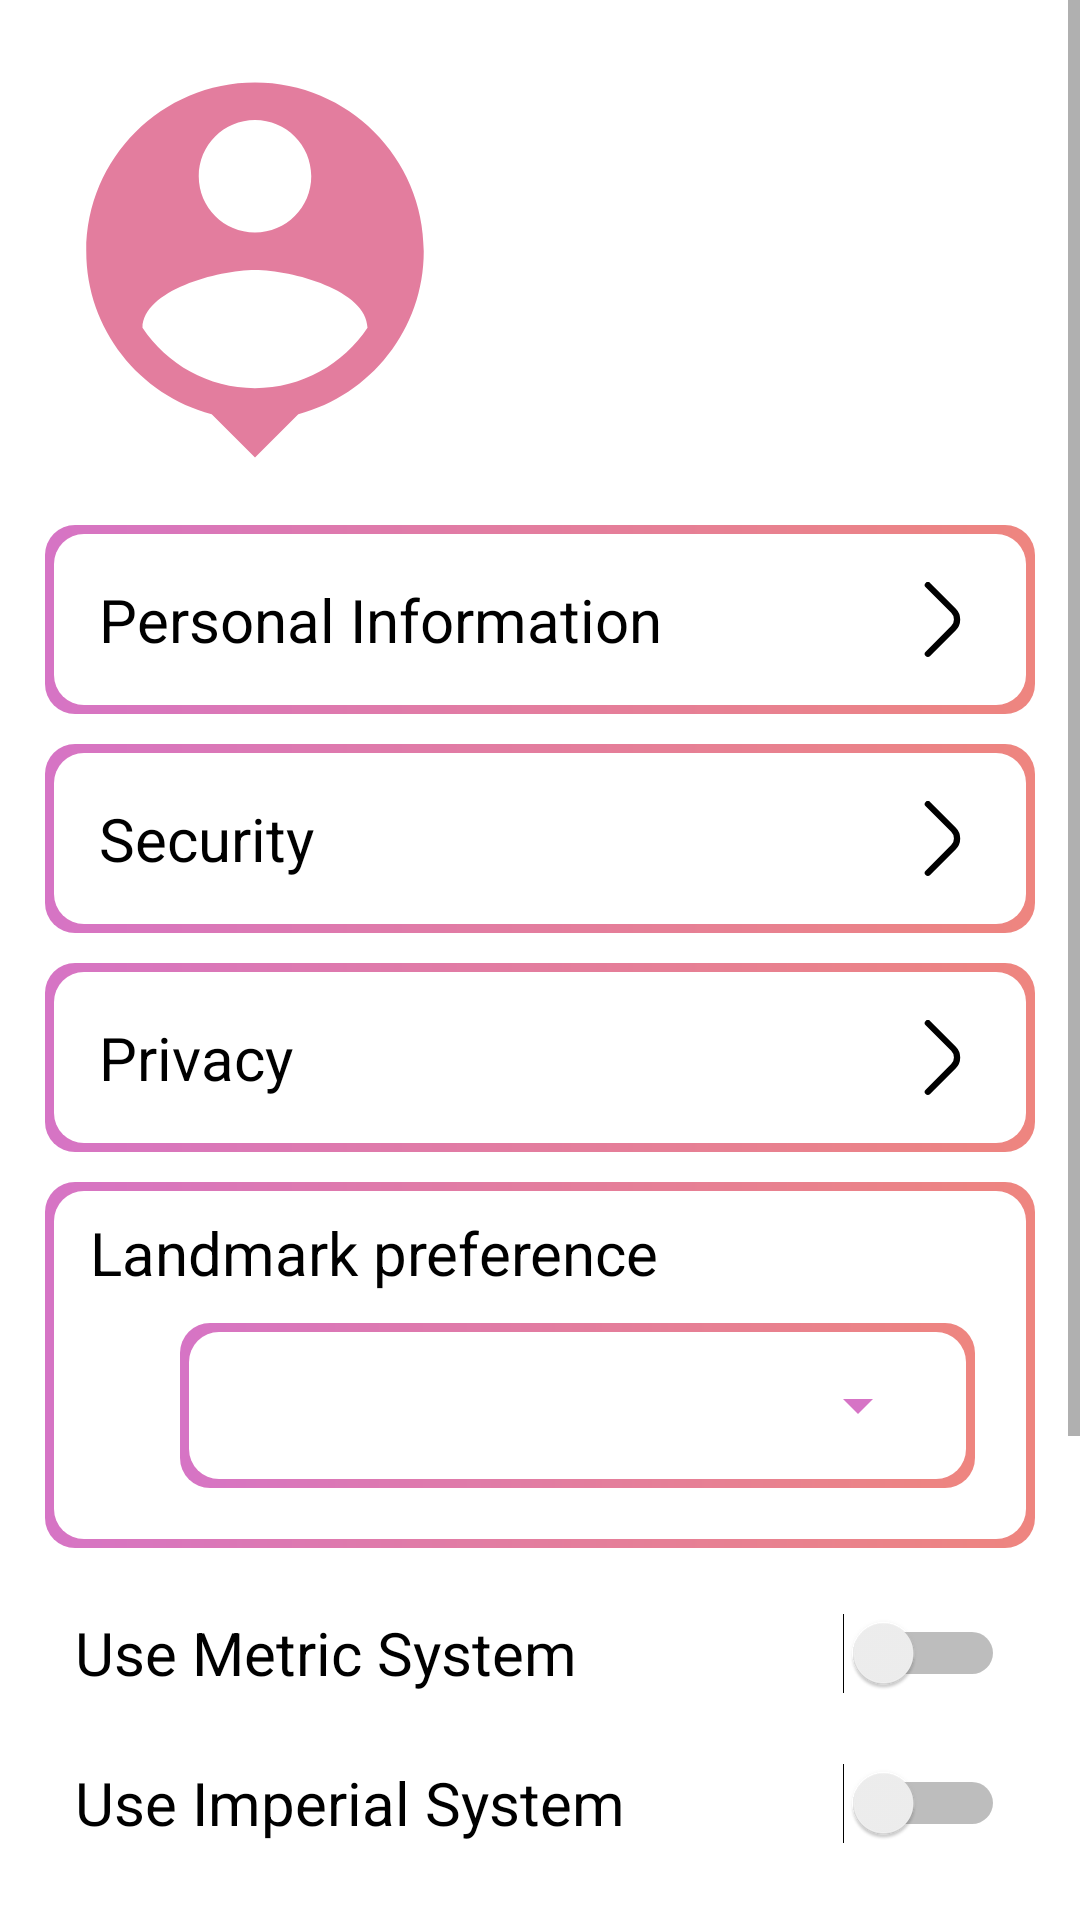

Android layout source for this screen:
<!-- AndroidManifest.xml: application theme Theme.Monumental -->
<!-- res/layout/activity_settings.xml -->
<?xml version="1.0" encoding="utf-8"?>
<ScrollView
    xmlns:android="http://schemas.android.com/apk/res/android"
    xmlns:tools="http://schemas.android.com/tools"
    xmlns:app="http://schemas.android.com/apk/res-auto"
    android:layout_width="match_parent"
    android:layout_height="match_parent"
    tools:context=".SettingsActivity">

  <androidx.constraintlayout.widget.ConstraintLayout
      android:layout_width="match_parent"
      android:layout_height="wrap_content">

    <LinearLayout
        android:id="@+id/layout1"
        android:layout_width="match_parent"
        android:layout_height="wrap_content"
        android:gravity="left"
        android:orientation="horizontal"
        app:layout_constraintBottom_toBottomOf="parent"
        app:layout_constraintEnd_toEndOf="parent"
        app:layout_constraintHorizontal_bias="1.0"
        app:layout_constraintStart_toStartOf="parent"
        app:layout_constraintTop_toTopOf="parent"
        app:layout_constraintVertical_bias="0.0"
        >

      <Button
          android:id="@+id/profile"
          android:layout_width="150dp"
          android:layout_height="150dp"
          android:background="@drawable/ic_baseline_person_pin_24"
          android:layout_gravity="top|left"
          android:layout_marginTop="15dp"
          android:layout_marginLeft="10dp"
          app:layout_dodgeInsetEdges="top"/>

      <TextView
          android:id="@+id/username"
          android:layout_width="wrap_content"
          android:layout_height="wrap_content"
          android:textSize="30sp"
          android:layout_gravity="center_vertical"
          android:layout_marginTop="10dp"
          android:layout_marginLeft="20dp"
          android:textColor="?attr/colorOnPrimary"/>
    </LinearLayout>
    <LinearLayout
        android:id="@+id/layout2"
        android:layout_width="match_parent"
        android:layout_height="wrap_content"
        android:layout_marginBottom ="25dp"
        android:orientation="vertical"
        app:layout_constraintTop_toBottomOf="@+id/layout1">

      <TextView
          android:id="@+id/personalInfo"
          android:layout_width="match_parent"
          android:layout_height="wrap_content"
          android:layout_marginHorizontal="15dp"
          android:background="@drawable/round_edit_text"
          android:drawableRight="@drawable/ic_angle_right"
          android:padding="18dp"
          android:text="Personal Information"
          android:layout_marginTop="10dp"
          android:textColor="?attr/colorOnPrimary"
          android:textSize="20sp" />

      <TextView
          android:id="@+id/security"
          android:layout_width="match_parent"
          android:layout_height="wrap_content"
          android:layout_marginHorizontal="15dp"
          android:background="@drawable/round_edit_text"
          android:drawableRight="@drawable/ic_angle_right"
          android:padding="18dp"
          android:text="Security"
          android:layout_marginTop="10dp"
          android:textColor="?attr/colorOnPrimary"
          android:textSize="20sp" />

      <TextView
          android:id="@+id/privacy"
          android:layout_width="match_parent"
          android:layout_height="wrap_content"
          android:layout_marginHorizontal="15dp"
          android:background="@drawable/round_edit_text"
          android:drawableRight="@drawable/ic_angle_right"
          android:padding="18dp"
          android:text="Privacy"
          android:layout_marginTop="10dp"
          android:textColor="?attr/colorOnPrimary"
          android:textSize="20sp" />


      <LinearLayout
          android:layout_width="match_parent"
          android:layout_height="wrap_content"
          android:layout_marginHorizontal="15dp"
          android:layout_marginTop="10dp"
          android:background="@drawable/round_edit_text"
          android:orientation="vertical">
        <TextView
            android:layout_width="match_parent"
            android:layout_height="wrap_content"
            android:layout_marginHorizontal="15dp"
            android:layout_marginTop="10dp"
            android:text="Landmark preference"
            android:textAlignment="textStart"
            android:textAllCaps="false"
            android:textColor="?attr/colorOnPrimary"
            android:textSize="20sp"
            android:textStyle="normal" />
        <LinearLayout
            android:layout_width="match_parent"
            android:layout_height="wrap_content"
            android:layout_marginStart="45dp"
            android:layout_marginTop="10dp"
            android:layout_marginEnd="20dp"
            android:layout_marginBottom="20dp"
            android:background="@drawable/round_edit_text">
          <Spinner
              android:id="@+id/landmarkSelect"
              android:layout_width="match_parent"
              android:layout_height="55dp"
              android:scrollbars="vertical"
              android:layout_marginHorizontal="15dp"
              android:backgroundTint="@color/color_1"
              android:padding="18dp"
              android:spinnerMode="dropdown"
              android:textAlignment="textStart"
              android:textAllCaps="false"
              android:textColor="?attr/colorOnPrimary"
              android:textSize="20sp"
              android:textStyle="normal"/>
        </LinearLayout>
      </LinearLayout>
      <Switch
          android:id="@+id/toggleMetric"
          android:layout_width="match_parent"
          android:layout_height="50dp"
          android:layout_marginHorizontal="15dp"
          android:paddingLeft="10dp"
          android:paddingRight="10dp"
          android:text="Use Metric System"
          android:layout_marginTop="10dp"
          android:textColor="?attr/colorOnPrimary"
          android:textSize="20sp"
          tools:ignore="UseSwitchCompatOrMaterialXml" />

      <Switch
          android:id="@+id/toggleImperial"
          android:layout_width="match_parent"
          android:layout_height="50dp"
          android:layout_marginHorizontal="15dp"
          android:paddingLeft="10dp"
          android:paddingRight="10dp"
          android:text="Use Imperial System"
          android:textColor="?attr/colorOnPrimary"
          android:textSize="20sp"
          tools:ignore="UseSwitchCompatOrMaterialXml" />

      <LinearLayout
          android:layout_width="match_parent"
          android:layout_height="wrap_content"
          android:layout_marginTop ="15dp"
          android:gravity="center"
          android:orientation="vertical"
          app:layout_constraintTop_toBottomOf="@+id/layout2">

        <Button
            android:id="@+id/save"
            android:layout_width="match_parent"
            android:layout_height="50dp"
            android:layout_marginHorizontal="15dp"
            android:layout_marginTop ="15dp"
            android:padding="5dp"
            android:text="Save"
            android:layout_gravity="center_vertical"
            android:textAllCaps="false"
            android:textColor="@color/white"
            android:textSize="18sp"
            android:background="@drawable/round_button_1"></Button>


        <Button
            android:id="@+id/cancel"
            android:layout_width="match_parent"
            android:layout_height="50dp"
            android:layout_marginHorizontal="15dp"
            android:layout_marginTop ="15dp"
            android:padding="5dp"
            android:text="Cancel"
            android:layout_gravity="center_vertical"
            android:textAllCaps="false"
            android:textColor="@color/white"
            android:textSize="18sp"
            android:background="@drawable/round_button_1"></Button>

        <Button
            android:id="@+id/signOut"
            android:layout_width="match_parent"
            android:layout_height="50dp"
            android:layout_marginHorizontal="15dp"
            android:layout_marginTop ="15dp"
            android:padding="5dp"
            android:text="Sign Out"
            android:layout_marginBottom="20dp"
            android:layout_gravity="center_vertical"
            android:textAllCaps="false"
            android:textColor="@color/white"
            android:textSize="18sp"
            android:background="@drawable/round_button_1"></Button>

      </LinearLayout>

    </LinearLayout>

  </androidx.constraintlayout.widget.ConstraintLayout>

  </ScrollView>
<!-- resources referenced by this layout -->
<resources>
  <color name="color_1">#D674C5</color>
  <color name="white">#FFFFFFFF</color>
  <!-- drawable ic_angle_right (drawable) -->
  <vector android:height="25dp" android:viewportHeight="24"
      android:viewportWidth="24" android:width="25dp" xmlns:android="http://schemas.android.com/apk/res/android">
      <path android:fillColor="?attr/colorOnPrimary" android:pathData="M7,24a1,1 0,0 1,-0.71 -0.29,1 1,0 0,1 0,-1.42l8.17,-8.17a3,3 0,0 0,0 -4.24L6.29,1.71A1,1 0,0 1,7.71 0.29l8.17,8.17a5,5 0,0 1,0 7.08L7.71,23.71A1,1 0,0 1,7 24Z"/>
  </vector>
  <!-- drawable ic_baseline_person_pin_24 (drawable) -->
  <vector android:height="24dp" android:tint="#E27D9A"
      android:viewportHeight="24" android:viewportWidth="24"
      android:width="24dp" xmlns:android="http://schemas.android.com/apk/res/android">
      <path android:fillColor="@android:color/white" android:pathData="M12,2c-4.97,0 -9,4.03 -9,9 0,4.17 2.84,7.67 6.69,8.69L12,22l2.31,-2.31C18.16,18.67 21,15.17 21,11c0,-4.97 -4.03,-9 -9,-9zM12,4c1.66,0 3,1.34 3,3s-1.34,3 -3,3 -3,-1.34 -3,-3 1.34,-3 3,-3zM12,18.3c-2.5,0 -4.71,-1.28 -6,-3.22 0.03,-1.99 4,-3.08 6,-3.08 1.99,0 5.97,1.09 6,3.08 -1.29,1.94 -3.5,3.22 -6,3.22z"/>
  </vector>
  <!-- drawable round_button_1 (drawable) -->
  <?xml version="1.0" encoding="utf-8"?>
  <shape xmlns:android="http://schemas.android.com/apk/res/android">
  
      <corners android:radius="10dp"/>
      <gradient
          android:startColor = "#D674C5"
          android:centerColor = "#E37D9E"
          android:endColor = "#EE857F"
          android:angle = "0"
          android:type = "linear" />
  </shape>
  <!-- drawable round_edit_text (drawable) -->
  <?xml version="1.0" encoding="utf-8"?>
  <layer-list xmlns:android="http://schemas.android.com/apk/res/android" >
  
      <item>
          <shape android:shape="rectangle" >
              <corners android:radius="10dp"/>
              <gradient
                  android:startColor = "#D674C5"
                  android:centerColor = "#E37D9E"
                  android:endColor = "#EE857F"
                  android:angle = "0"
                  android:type = "linear" />
  
              <stroke
                  android:width="0dp"
                  android:color="?attr/colorOnSecondary" />
          </shape>
      </item>
      <item
          android:bottom="3dp"
          android:left="3dp"
          android:right="3dp"
          android:top="3dp">
          <shape android:shape="rectangle" >
              <corners android:radius="10dp"/>
              <solid android:color="?attr/colorOnSecondary" />
          </shape>
      </item>
  
  </layer-list>
  <style name="Theme.Monumental" parent="Theme.MaterialComponents.DayNight.NoActionBar">
          
          <item name="colorPrimary">@color/color_2</item>
          <item name="colorPrimaryVariant">@color/color_3</item>
          <item name="colorOnPrimary">@color/black</item>
          
          <item name="colorSecondary">@color/teal_200</item>
          <item name="colorSecondaryVariant">@color/teal_700</item>
          <item name="colorOnSecondary">@color/white</item>
          
          <item name="android:statusBarColor" tools:targetApi="lollipop">@android:color/transparent</item>
          <item name="android:windowLightStatusBar" tools:targetApi="23">true</item>
          <item name="android:windowLightNavigationBar" tools:targetApi="27">true</item>
          <item name="android:windowTranslucentStatus" tools:targetApi="kitkat">true</item>
          <item name="android:fitsSystemWindows">true</item>
          
      </style>
  <color name="color_2">#E37D9E</color>
  <color name="color_3">#EE857F</color>
  <color name="black">#FF000000</color>
  <color name="teal_200" />
  <color name="teal_700" />
</resources>
